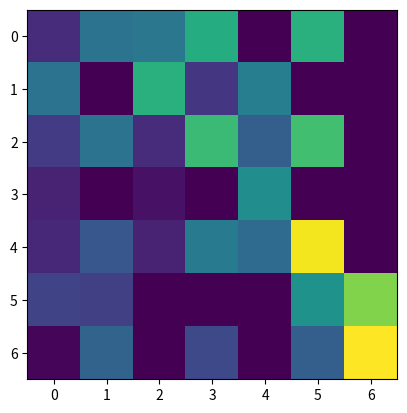

This chart was generated by the following Python code:
import numpy as np
import matplotlib.pyplot as plt
import matplotlib.animation as animation
from matplotlib import style
import time

def data_gen():
    while(1):
        time.sleep(1)
        data = np.random.rand(40,40)
        return data
        #interrupt

#Code structure
#Script drives/reads from sensor
#Driving script collects and writes data to file or data structure
#Interupt is triggered when a frame is ready
#Data animation is running off of is updated by interrupt
data = np.random.rand(40,40)

harvest = np.array([[0.8, 2.4, 2.5, 3.9, 0.0, 4.0, 0.0],
                    [2.4, 0.0, 4.0, 1.0, 2.7, 0.0, 0.0],
                    [1.1, 2.4, 0.8, 4.3, 1.9, 4.4, 0.0],
                    [0.6, 0.0, 0.3, 0.0, 3.1, 0.0, 0.0],
                    [0.7, 1.7, 0.6, 2.6, 2.2, 6.2, 0.0],
                    [1.3, 1.2, 0.0, 0.0, 0.0, 3.2, 5.1],
                    [0.1, 2.0, 0.0, 1.4, 0.0, 1.9, 6.3]])

fig, axis = plt.subplots()
image = axis.imshow(harvest)
plt.show()





#Our animation interval is set much faster than we are actually receiving data
#from the mat. Setting it so fast allows us to display new data "on the fly" 
#more or less as soon as it is available from the sensor. This allow us to avoid
#abritrarily limiting the update speed
